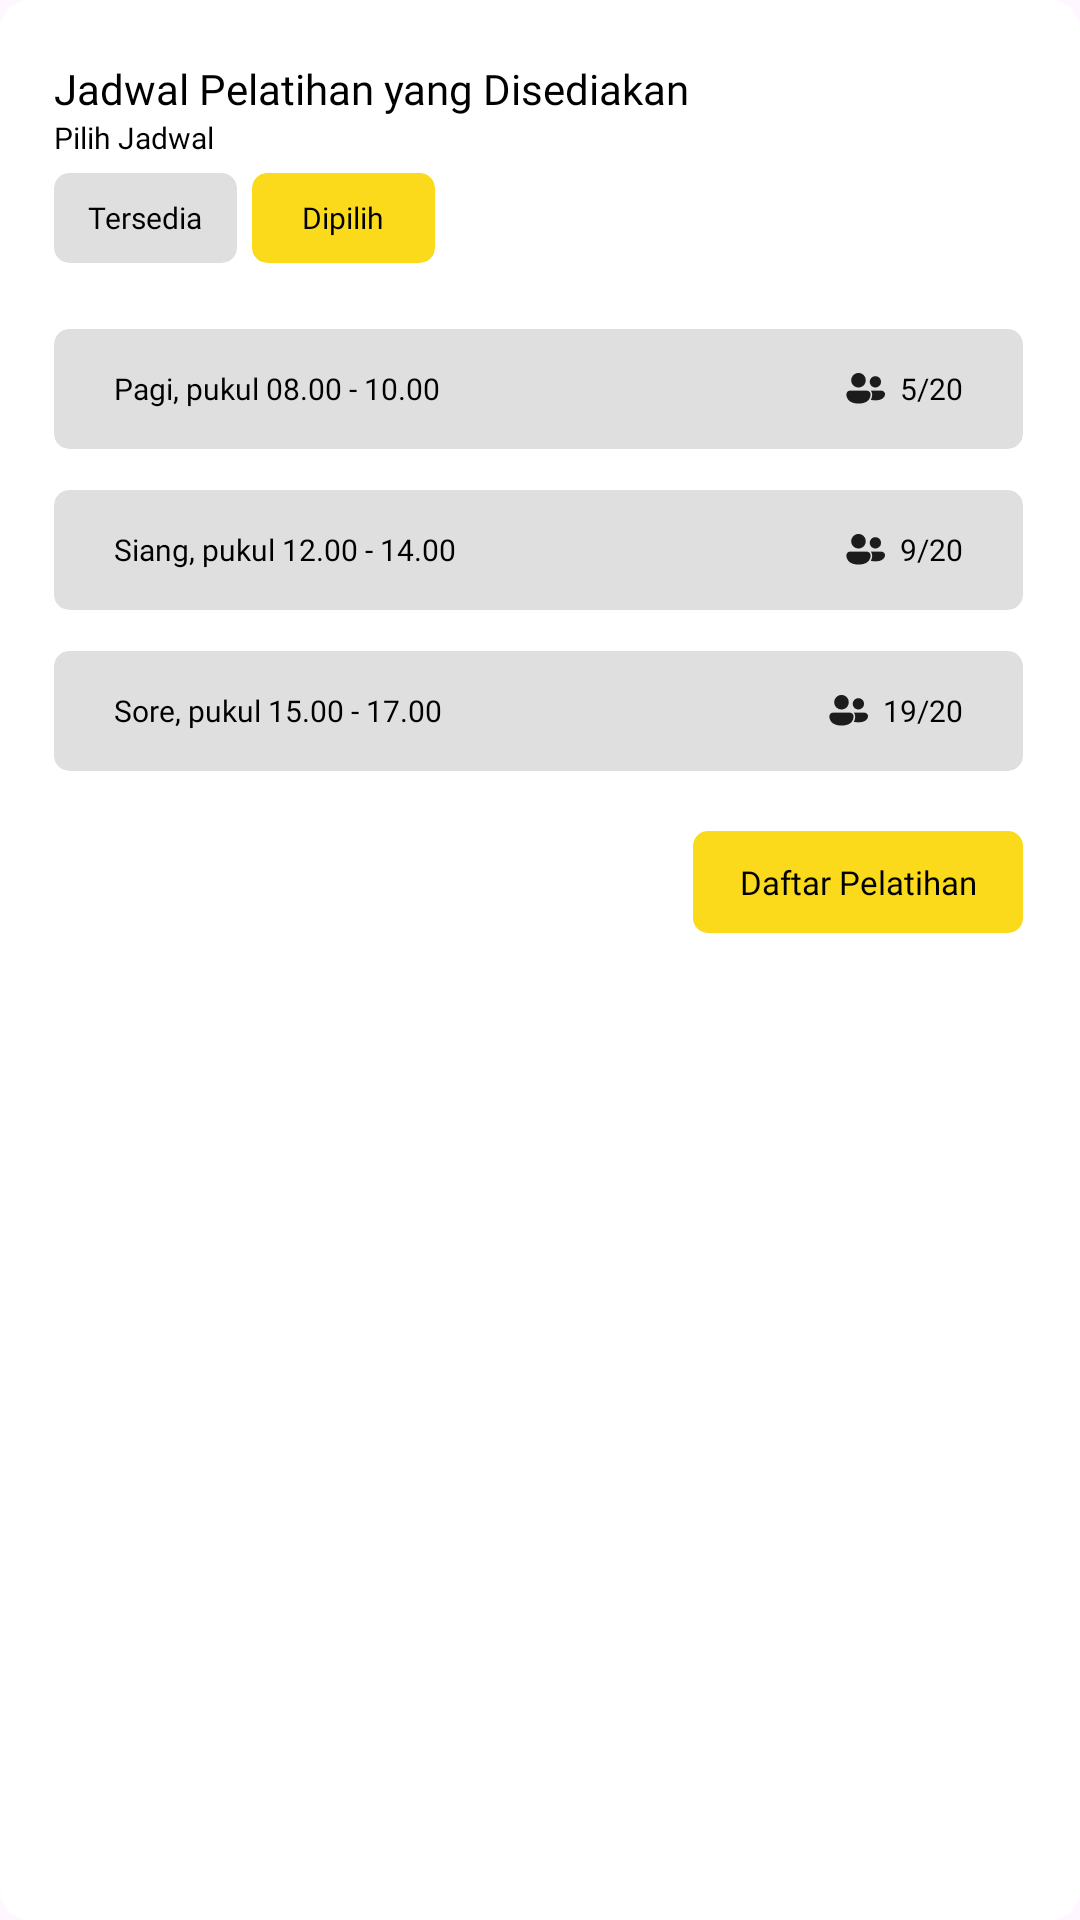

The Android layout XML behind this screen, and the referenced resources:
<!-- AndroidManifest.xml: application theme Theme.FieldOn -->
<!-- res/layout/activity_pilih_jadwal_pelatihan.xml -->
<?xml version="1.0" encoding="utf-8"?>
<androidx.cardview.widget.CardView xmlns:android="http://schemas.android.com/apk/res/android"
    android:layout_width="wrap_content"
    android:layout_height="wrap_content"
    xmlns:app="http://schemas.android.com/apk/res-auto"
    app:cardCornerRadius="10dp"
    app:cardElevation="0dp">

    <LinearLayout
        android:layout_width="wrap_content"
        android:layout_height="wrap_content"
        android:orientation="vertical"
        android:paddingVertical="20dp"
        android:paddingHorizontal="18dp">

        <TextView
            android:layout_width="match_parent"
            android:layout_height="wrap_content"
            android:text="Jadwal Pelatihan yang Disediakan"
            android:fontFamily="@font/inter_medium"
            android:textSize="14sp"
            android:textColor="@color/black"/>

        <TextView
            android:layout_width="match_parent"
            android:layout_height="wrap_content"
            android:text="Pilih Jadwal"
            android:fontFamily="@font/inter_regular"
            android:textSize="10dp"
            android:textColor="@color/black"
            android:layout_marginBottom="5dp"/>
        <LinearLayout
            android:layout_width="wrap_content"
            android:layout_height="wrap_content"
            android:orientation="horizontal"
            android:layout_marginBottom="22dp">

            <androidx.cardview.widget.CardView
                android:layout_width="61dp"
                android:layout_height="30dp"
                app:cardBackgroundColor="@color/grey"
                app:cardCornerRadius="5dp"
                app:cardElevation="0dp"
                android:layout_marginRight="5dp">

                <TextView
                    android:layout_width="wrap_content"
                    android:layout_height="wrap_content"
                    android:text="Tersedia"
                    android:fontFamily="@font/inter_regular"
                    android:textSize="10sp"
                    android:textColor="@color/black"
                    android:layout_gravity="center"/>
            </androidx.cardview.widget.CardView>

            <androidx.cardview.widget.CardView
                android:layout_width="61dp"
                android:layout_height="30dp"
                app:cardBackgroundColor="@color/secondaryYellow"
                app:cardCornerRadius="5dp"
                app:cardElevation="0dp"
                android:layout_marginRight="5dp">

                <TextView
                    android:layout_width="wrap_content"
                    android:layout_height="wrap_content"
                    android:text="Dipilih"
                    android:fontFamily="@font/inter_regular"
                    android:textSize="10sp"
                    android:textColor="@color/black"
                    android:layout_gravity="center"/>
            </androidx.cardview.widget.CardView>

        </LinearLayout>

        <androidx.cardview.widget.CardView
            android:id="@+id/lapangan1"
            android:layout_width="323dp"
            android:layout_height="40dp"
            android:layout_marginBottom="13.5dp"
            app:cardBackgroundColor="@color/grey"
            app:cardCornerRadius="5dp"
            app:cardElevation="0dp">

            <LinearLayout
                android:layout_width="match_parent"
                android:layout_height="match_parent"
                android:orientation="horizontal"
                android:gravity="center_vertical"
                android:paddingHorizontal="20dp">

                <TextView
                    android:id="@+id/tv_lapangan1"
                    android:layout_width="wrap_content"
                    android:layout_height="wrap_content"
                    android:layout_gravity="center_vertical"
                    android:fontFamily="@font/inter_regular"
                    android:text="Pagi, pukul 08.00 - 10.00"
                    android:textColor="@color/black"
                    android:textSize="10sp"
                    android:layout_weight="1"/>

                <ImageView
                    android:layout_width="wrap_content"
                    android:layout_height="wrap_content"
                    android:src="@drawable/ic_user_pelatihan"
                    android:layout_marginRight="5dp"/>

                <TextView
                    android:layout_width="wrap_content"
                    android:layout_height="wrap_content"
                    android:text="5/20"
                    android:fontFamily="@font/inter_regular"
                    android:textSize="10sp"
                    android:textColor="@color/black"/>




            </LinearLayout>
        </androidx.cardview.widget.CardView>

        <androidx.cardview.widget.CardView
            android:id="@+id/lapangan2"
            android:layout_width="323dp"
            android:layout_height="40dp"
            app:cardBackgroundColor="@color/grey"
            app:cardCornerRadius="5dp"
            app:cardElevation="0dp"
            android:layout_marginBottom="13.5dp">

            <LinearLayout
                android:layout_width="match_parent"
                android:layout_height="match_parent"
                android:orientation="horizontal"
                android:gravity="center_vertical"
                android:paddingHorizontal="20dp">

                <TextView
                    android:id="@+id/tv_lapangan2"
                    android:layout_width="wrap_content"
                    android:layout_height="wrap_content"
                    android:layout_gravity="center_vertical"
                    android:fontFamily="@font/inter_regular"
                    android:text="Siang, pukul 12.00 - 14.00"
                    android:textColor="@color/black"
                    android:textSize="10sp"
                    android:layout_weight="1"/>

                <ImageView
                    android:layout_width="wrap_content"
                    android:layout_height="wrap_content"
                    android:src="@drawable/ic_user_pelatihan"
                    android:layout_marginRight="5dp"/>

                <TextView
                    android:layout_width="wrap_content"
                    android:layout_height="wrap_content"
                    android:text="9/20"
                    android:fontFamily="@font/inter_regular"
                    android:textSize="10sp"
                    android:textColor="@color/black"/>
            </LinearLayout>
        </androidx.cardview.widget.CardView>

        <androidx.cardview.widget.CardView
            android:id="@+id/lapangan3"
            android:layout_width="323dp"
            android:layout_height="40dp"
            app:cardBackgroundColor="@color/grey"
            app:cardCornerRadius="5dp"
            app:cardElevation="0dp"
            android:layout_marginBottom="20dp">

            <LinearLayout
                android:layout_width="match_parent"
                android:layout_height="match_parent"
                android:orientation="horizontal"
                android:gravity="center_vertical"
                android:paddingHorizontal="20dp">

                <TextView
                    android:id="@+id/tv_lapangan3"
                    android:layout_width="wrap_content"
                    android:layout_height="wrap_content"
                    android:layout_gravity="center_vertical"
                    android:fontFamily="@font/inter_regular"
                    android:text="Sore, pukul 15.00 - 17.00"
                    android:textColor="@color/black"
                    android:textSize="10sp"
                    android:layout_weight="1"/>

                <ImageView
                    android:layout_width="wrap_content"
                    android:layout_height="wrap_content"
                    android:src="@drawable/ic_user_pelatihan"
                    android:layout_marginRight="5dp"/>

                <TextView
                    android:layout_width="wrap_content"
                    android:layout_height="wrap_content"
                    android:text="19/20"
                    android:fontFamily="@font/inter_regular"
                    android:textSize="10sp"
                    android:textColor="@color/black"/>
            </LinearLayout>
        </androidx.cardview.widget.CardView>

        <androidx.appcompat.widget.AppCompatButton
            android:id="@+id/btn_pesan_pelatihan"
            android:layout_width="110dp"
            android:layout_height="34dp"
            android:background="@drawable/custom_buton_pilih_jadwal_pelatihan"
            android:stateListAnimator="@null"
            android:elevation="0dp"
            android:text="Daftar Pelatihan"
            android:textColor="@color/black"
            android:textAllCaps="false"
            android:fontFamily="@font/inter_bold"
            android:textSize="11dp"
            android:layout_gravity="right"/>
    </LinearLayout>

</androidx.cardview.widget.CardView>
<!-- resources referenced by this layout -->
<resources>
  <color name="black">#FF000000</color>
  <color name="grey">#FFDFDFDF</color>
  <color name="secondaryYellow">#FFFBDA1B</color>
  <!-- drawable custom_buton_pilih_jadwal_pelatihan (drawable) -->
  <?xml version="1.0" encoding="utf-8"?>
  <shape xmlns:android="http://schemas.android.com/apk/res/android"
      android:shape="rectangle">
      <corners android:radius="5dp"/>
      <solid android:color="@color/secondaryYellow"/>
  </shape>
  <!-- drawable ic_user_pelatihan: png bitmap (drawable-hdpi, 471 bytes) -->
  <style name="Theme.FieldOn" parent="Base.Theme.FieldOn" />
  <style name="Base.Theme.FieldOn" parent="Theme.Material3.DayNight.NoActionBar">
          
          
      </style>
</resources>
